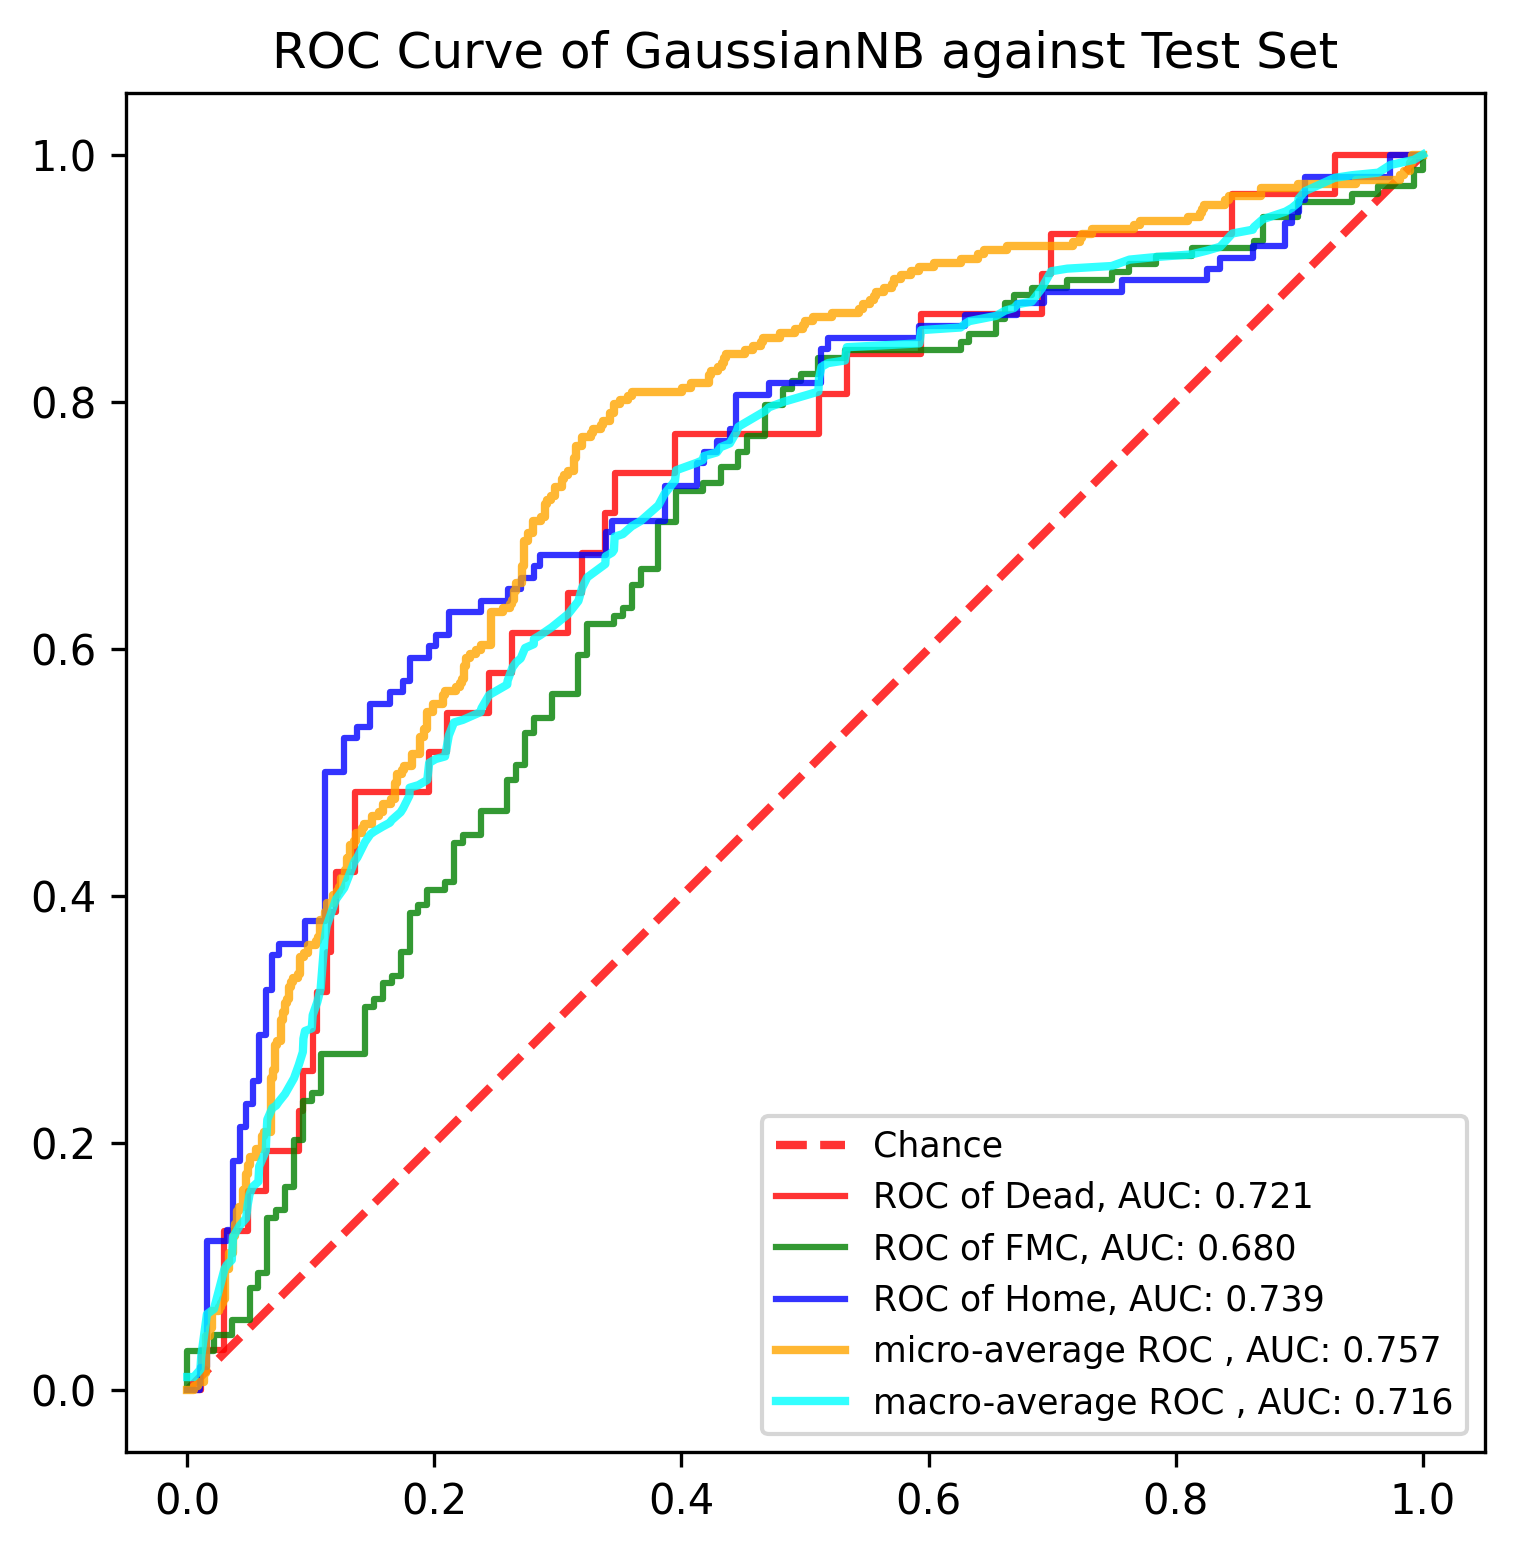

Source data for this figure (header and first rows):
, y_true, y_proba_0, y_proba_1, y_proba_2, fpr_0, fpr_1, fpr_2, tpr_0, tpr_1, tpr_2, threshold_0, threshold_1, threshold_2, fpr_micro, tpr_micro, fpr_macro, tpr_macro
0, 1, 0.4472, 0.543, 0.009805, 0.0, 0.0, 0.0, 0.0, 0.0, 0.0, 2, 1.988, 1.983, 0.0, 0.0, 0.0, 0.01055
1, 0, 0.1069, 0.8922, 0.0008902, 0.003759, 0.0, 0.005291, 0.0, 0.006329, 0.0, 1, 0.9879, 0.9831, 0.001684, 0.0, 0.003759, 0.01055
2, 0, 0.003807, 0.2988, 0.6974, 0.01128, 0.0, 0.01058, 0.0, 0.03165, 0.0, 1, 0.9541, 0.9809, 0.005051, 0.0, 0.005291, 0.01055
3, 0, 0.1278, 0.8274, 0.04481, 0.01128, 0.02158, 0.01058, 0.03226, 0.03165, 0.01852, 1, 0.9345, 0.9725, 0.005051, 0.003367, 0.01058, 0.01672
4, 0, 0.0005491, 0.1909, 0.8085, 0.03008, 0.02158, 0.01587, 0.03226, 0.0443, 0.01852, 0.9549, 0.9278, 0.9722, 0.008418, 0.003367, 0.01128, 0.02747
5, 1, 0.0007899, 0.8429, 0.1563, 0.03008, 0.03597, 0.01587, 0.129, 0.0443, 0.1204, 0.9181, 0.9185, 0.9435, 0.008418, 0.006734, 0.01587, 0.06142
6, 1, 0.003055, 0.4176, 0.5794, 0.04887, 0.03597, 0.03175, 0.129, 0.05696, 0.1204, 0.7704, 0.9043, 0.9403, 0.01347, 0.006734, 0.02158, 0.06564
7, 1, 0.001744, 0.1364, 0.8618, 0.04887, 0.05036, 0.03175, 0.1613, 0.05696, 0.1296, 0.741, 0.8922, 0.9398, 0.01347, 0.01347, 0.03008, 0.0979
8, 1, 0.1172, 0.8233, 0.05945, 0.06391, 0.05036, 0.03704, 0.1613, 0.08228, 0.1296, 0.6125, 0.8631, 0.938, 0.01515, 0.01347, 0.03175, 0.101
9, 1, 0.008545, 0.5557, 0.4358, 0.06391, 0.05755, 0.03704, 0.1935, 0.08228, 0.1852, 0.5918, 0.8618, 0.9269, 0.01515, 0.04377, 0.03597, 0.1052
10, 1, 0.001668, 0.3251, 0.6733, 0.09023, 0.05755, 0.04233, 0.1935, 0.09494, 0.1852, 0.4813, 0.8598, 0.9242, 0.01852, 0.04377, 0.03704, 0.1237
11, 1, 0.000847, 0.1866, 0.8126, 0.09023, 0.06475, 0.04233, 0.2258, 0.09494, 0.213, 0.475, 0.8575, 0.9212, 0.01852, 0.05051, 0.04233, 0.133
12, 1, 0.07575, 0.9043, 0.02, 0.09398, 0.06475, 0.04762, 0.2258, 0.1392, 0.213, 0.4718, 0.8281, 0.9192, 0.0202, 0.05051, 0.04762, 0.1392
13, 1, 0.061, 0.6706, 0.2684, 0.09398, 0.07194, 0.04762, 0.2581, 0.1392, 0.2315, 0.452, 0.8274, 0.9122, 0.0202, 0.06397, 0.04887, 0.1499
14, 1, 0.0003031, 0.2711, 0.7286, 0.1015, 0.07194, 0.05291, 0.2581, 0.1456, 0.2315, 0.4434, 0.8233, 0.9102, 0.02525, 0.06397, 0.05036, 0.1584
15, 1, 0.192, 0.8079, 8.427698328646177e-05, 0.1015, 0.07914, 0.05291, 0.2903, 0.1456, 0.25, 0.4371, 0.8212, 0.9035, 0.02525, 0.06734, 0.05291, 0.1645
16, 2, 0.004239, 0.4048, 0.591, 0.1053, 0.07914, 0.0582, 0.2903, 0.1646, 0.25, 0.4283, 0.8113, 0.9025, 0.02694, 0.06734, 0.05755, 0.1687
17, 0, 0.0005952, 0.201, 0.7984, 0.1053, 0.08633, 0.0582, 0.3226, 0.1646, 0.287, 0.418, 0.8106, 0.8945, 0.02694, 0.07071, 0.0582, 0.1811
18, 2, 0.001327, 0.2402, 0.7585, 0.1128, 0.08633, 0.06349, 0.3226, 0.2025, 0.287, 0.4035, 0.7946, 0.8924, 0.02862, 0.07071, 0.06349, 0.1934
19, 1, 0.06985, 0.7946, 0.1356, 0.1128, 0.09353, 0.06349, 0.3548, 0.2025, 0.3241, 0.3354, 0.7942, 0.8857, 0.02862, 0.07407, 0.06391, 0.2042
20, 1, 0.002538, 0.386, 0.6115, 0.1165, 0.09353, 0.06878, 0.3548, 0.2342, 0.3241, 0.3119, 0.7822, 0.8846, 0.0303, 0.07407, 0.06475, 0.219
21, 2, 0.9998, 0.0001981, 3.392054708653824e-07, 0.1165, 0.1007, 0.06878, 0.3871, 0.2342, 0.3519, 0.284, 0.777, 0.8709, 0.0303, 0.09764, 0.06878, 0.2282
22, 0, 0.02299, 0.9521, 0.02496, 0.1203, 0.1007, 0.07407, 0.3871, 0.2405, 0.3519, 0.2779, 0.7768, 0.8678, 0.03367, 0.09764, 0.07194, 0.2303
23, 1, 0.04328, 0.8053, 0.1514, 0.1203, 0.1079, 0.07407, 0.4194, 0.2405, 0.3611, 0.2448, 0.7738, 0.8631, 0.03367, 0.1111, 0.07407, 0.2334
24, 1, 0.0002018, 0.1382, 0.8616, 0.1353, 0.1079, 0.09524, 0.4194, 0.2722, 0.3611, 0.2217, 0.7611, 0.8569, 0.03704, 0.1111, 0.07914, 0.2397
25, 1, 0.1639, 0.7651, 0.07106, 0.1353, 0.1439, 0.09524, 0.4839, 0.2722, 0.3796, 0.2195, 0.7512, 0.8514, 0.03704, 0.1246, 0.08633, 0.2524
26, 2, 9.229791885635393e-05, 0.165, 0.8349, 0.1955, 0.1439, 0.1111, 0.4839, 0.3101, 0.3796, 0.1423, 0.7181, 0.8459, 0.03872, 0.1246, 0.09023, 0.2631
27, 1, 0.02678, 0.5842, 0.3891, 0.1955, 0.1511, 0.1111, 0.5161, 0.3101, 0.5, 0.1407, 0.7159, 0.8145, 0.03872, 0.1347, 0.09353, 0.2737
28, 1, 0.4035, 0.3608, 0.2356, 0.2105, 0.1511, 0.127, 0.5161, 0.3165, 0.5, 0.1341, 0.7159, 0.7984, 0.0404, 0.1347, 0.09398, 0.2845
29, 1, 0.001246, 0.2756, 0.7232, 0.2105, 0.1583, 0.127, 0.5484, 0.3165, 0.5278, 0.1278, 0.7134, 0.7727, 0.0404, 0.1448, 0.09524, 0.2906
30, 1, 0.5005, 0.4974, 0.002049, 0.2444, 0.1583, 0.1376, 0.5484, 0.3291, 0.5278, 0.108, 0.7005, 0.7672, 0.04209, 0.1448, 0.1007, 0.2927
31, 1, 0.0245, 0.789, 0.1865, 0.2444, 0.1655, 0.1376, 0.5806, 0.3291, 0.537, 0.1069, 0.6985, 0.7633, 0.04209, 0.1481, 0.1015, 0.3035
32, 1, 0.001642, 0.7822, 0.2162, 0.2632, 0.1655, 0.1481, 0.5806, 0.3354, 0.537, 0.09411, 0.6954, 0.7615, 0.04545, 0.1481, 0.1053, 0.3142
33, 1, 0.1122, 0.8481, 0.03971, 0.2632, 0.1727, 0.1481, 0.6129, 0.3354, 0.5556, 0.08558, 0.6904, 0.757, 0.04545, 0.1616, 0.1079, 0.3248
34, 0, 0.04377, 0.9363, 0.01996, 0.3083, 0.1727, 0.164, 0.6129, 0.3544, 0.5556, 0.04911, 0.6831, 0.7429, 0.04714, 0.1616, 0.1111, 0.3649
35, 0, 0.04609, 0.8618, 0.09209, 0.3083, 0.1799, 0.164, 0.6452, 0.3544, 0.5648, 0.04609, 0.6824, 0.7367, 0.04714, 0.1751, 0.1128, 0.3757
36, 1, 0.003041, 0.3997, 0.5973, 0.3195, 0.1799, 0.1746, 0.6452, 0.3861, 0.5648, 0.04413, 0.6706, 0.7286, 0.04882, 0.1751, 0.1165, 0.3864
37, 1, 0.05675, 0.8769, 0.06634, 0.3195, 0.1871, 0.1746, 0.6774, 0.3861, 0.5741, 0.04377, 0.6645, 0.7253, 0.04882, 0.1818, 0.1203, 0.3972
38, 2, 3.8183783036029595e-05, 0.07037, 0.9296, 0.3383, 0.1871, 0.1799, 0.6774, 0.3924, 0.5741, 0.03901, 0.6556, 0.7232, 0.05051, 0.1818, 0.127, 0.4064
39, 1, 0.6188, 0.3809, 0.0002122, 0.3383, 0.1942, 0.1799, 0.7097, 0.3924, 0.5926, 0.03894, 0.6467, 0.7213, 0.05051, 0.1886, 0.1353, 0.4279
40, 1, 0.1644, 0.6429, 0.1928, 0.3459, 0.1942, 0.1958, 0.7097, 0.4051, 0.5926, 0.03535, 0.6429, 0.7197, 0.05556, 0.1886, 0.1376, 0.431
41, 0, 0.03463, 0.6412, 0.3242, 0.3459, 0.2086, 0.1958, 0.7419, 0.4051, 0.6019, 0.03463, 0.6344, 0.7182, 0.05556, 0.1953, 0.1439, 0.4437
42, 2, 0.0004429, 0.118, 0.8816, 0.3947, 0.2086, 0.2011, 0.7419, 0.4114, 0.6019, 0.02324, 0.6337, 0.7177, 0.06061, 0.1953, 0.1481, 0.4499
43, 0, 0.475, 0.525, 4.903961291182729e-07, 0.3947, 0.2158, 0.2011, 0.7742, 0.4114, 0.6111, 0.02299, 0.633, 0.7086, 0.06061, 0.2054, 0.1511, 0.452
44, 2, 0.0001232, 0.07779, 0.9221, 0.5113, 0.2158, 0.2116, 0.7742, 0.443, 0.6111, 0.004239, 0.5842, 0.6974, 0.06229, 0.2054, 0.1583, 0.4562
45, 2, 0.0003411, 0.2426, 0.757, 0.5113, 0.223, 0.2116, 0.8065, 0.443, 0.6296, 0.003807, 0.583, 0.6818, 0.06229, 0.2088, 0.164, 0.4593
46, 1, 0.1171, 0.835, 0.04796, 0.5338, 0.223, 0.2381, 0.8065, 0.4494, 0.6296, 0.002928, 0.5825, 0.6643, 0.06734, 0.2088, 0.1655, 0.4614
47, 2, 0.007789, 0.6985, 0.2937, 0.5338, 0.2374, 0.2381, 0.8387, 0.4494, 0.6389, 0.002927, 0.5762, 0.6639, 0.06734, 0.2525, 0.1727, 0.4677
48, 1, 0.004674, 0.6713, 0.324, 0.594, 0.2374, 0.2593, 0.8387, 0.4684, 0.6389, 0.001744, 0.5684, 0.6458, 0.06902, 0.2525, 0.1746, 0.4708
49, 2, 0.03013, 0.6467, 0.3232, 0.594, 0.259, 0.2593, 0.871, 0.4684, 0.6481, 0.001676, 0.5601, 0.6218, 0.06902, 0.2593, 0.1799, 0.4813
50, 1, 0.0007827, 0.2783, 0.7209, 0.6917, 0.259, 0.2698, 0.871, 0.4937, 0.6481, 0.0006603, 0.5557, 0.6115, 0.07071, 0.2593, 0.1799, 0.4875
51, 2, 1.1097817457693196e-05, 0.05308, 0.9469, 0.6917, 0.2662, 0.2698, 0.9032, 0.4937, 0.6574, 0.0005952, 0.5532, 0.6107, 0.07071, 0.2795, 0.1871, 0.4896
52, 2, 0.0002429, 0.1795, 0.8203, 0.6992, 0.2662, 0.2804, 0.9032, 0.5063, 0.6574, 0.0005518, 0.5487, 0.5973, 0.07239, 0.2795, 0.1942, 0.4938
53, 2, 0.0001652, 0.2745, 0.7253, 0.6992, 0.2734, 0.2804, 0.9355, 0.5063, 0.6667, 0.0005491, 0.5457, 0.5924, 0.07239, 0.2828, 0.1955, 0.5046
54, 2, 0.2217, 0.7565, 0.0218, 0.8459, 0.2734, 0.2857, 0.9355, 0.5316, 0.6667, 0.0001513, 0.5264, 0.5916, 0.07576, 0.2828, 0.1958, 0.5077
55, 1, 0.002728, 0.5517, 0.4456, 0.8459, 0.2806, 0.2857, 0.9677, 0.5316, 0.6759, 0.0001496, 0.525, 0.591, 0.07576, 0.2997, 0.2011, 0.5108
56, 2, 0.06761, 0.5811, 0.3513, 0.9286, 0.2806, 0.3386, 0.9677, 0.5443, 0.6759, 6.833334674349076e-05, 0.5169, 0.4832, 0.07744, 0.2997, 0.2086, 0.5129
57, 0, 0.2448, 0.7512, 0.003945, 0.9286, 0.295, 0.3386, 1.0, 0.5443, 0.6944, 6.717127743223361e-05, 0.5098, 0.4812, 0.07744, 0.3064, 0.2105, 0.5236
58, 1, 0.02882, 0.9337, 0.03752, 1.0, 0.295, 0.3439, 1.0, 0.5633, 0.6944, 8.93001520504645e-06, 0.4974, 0.4803, 0.07912, 0.3064, 0.2116, 0.5298
59, 1, 0.0006699, 0.4916, 0.5077, , 0.3165, 0.3439, , 0.5633, 0.7037, , 0.4934, 0.4705, 0.07912, 0.3131, 0.2158, 0.5404
... 831 more rows
